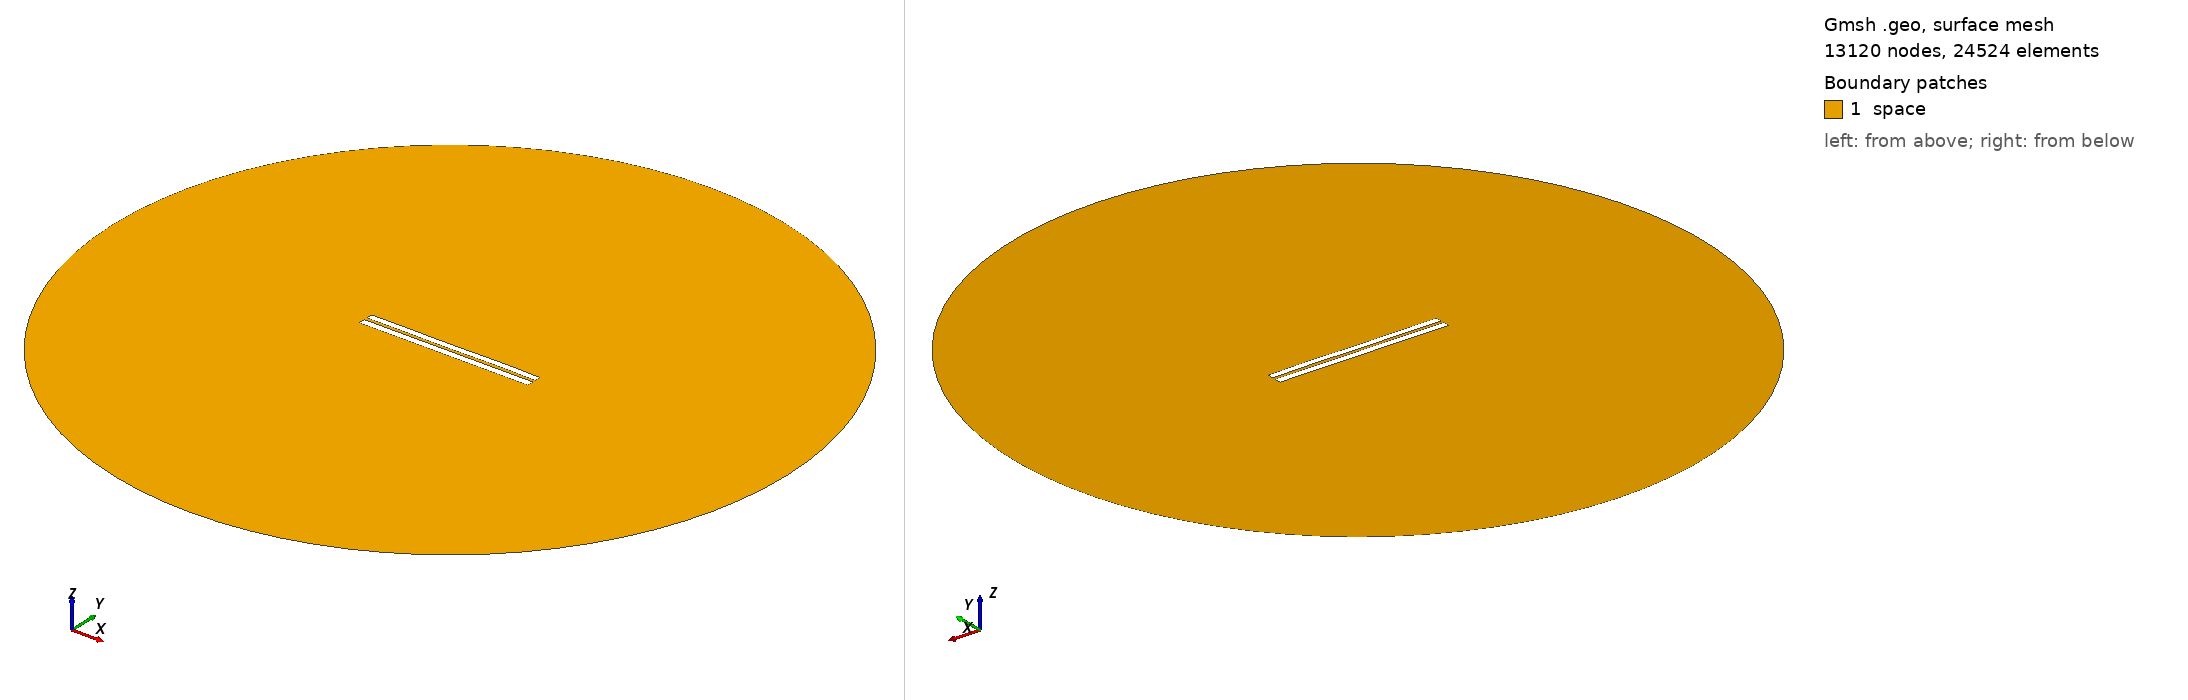

Gmsh geometry script, surface-meshed: 13120 nodes, 24524 surface elements. Boundary patches (legend numbers): 1 space. Left view from above one corner, right view from below the opposite corner. Legend entries are the model's physical surfaces. The drawing asked Gmsh for element sizes between 1% and 20% of the model's largest extent; the script's own settings can give other sizes.

=== 4059.geo (drawn) ===
//---------------------------------------
// Geometry kernel
//---------------------------------------

SetFactory("OpenCASCADE");



//---------------------------------------
// Parameters of the geometry
//---------------------------------------

// Overetch of the upper plate
overetch = 0.125;

// Distance between the plates
distance = 1.75;

// Discretization over the x axis (for the deformation)
nx = 50; 

// Length of the plate
L = 100 - overetch; 

// Number of modes
n = 4; 

// 1st mode coefficient
coeff(1) = 0.0;
beta(1) = 0.596864 * 3.1415926535 / L;

// 2nd mode coefficient
coeff(2) = 0.0;
beta(2) = 1.49418 * 3.1415926535 / L;

// 3rd mode coefficient
coeff(3) = -0.075;
beta(3) = 2.50025 * 3.1415926535 / L;

// 4th mode coefficient
coeff(4) = 0.07499999999999998;
beta(4) = 3.49999 * 3.1415926535 / L;



//---------------------------------------
// Upper plate (deformed rectangle)
//---------------------------------------

// Coordiantes of the upper plate
xmin = -50;
xmax = 50 - overetch;

// Height of the upper plate
yheight = 4 - 2 * overetch;

// Indexes of the points
UpperID[] = {};
LowerID[] = {};
LeftID[] = {};
RightID[] = {};

// Point index
p = 1;

// Horizontal edges
For i In {1:nx}
    x = xmin + (i-1)*(xmax - xmin)/(nx-1);

    y_bottom = distance / 2 + overetch;
    For j In {1:n}
        C = (Cosh(beta(j)*L) + Cos(beta(j)*L)) / (Sinh(beta(j)*L) + Sin(beta(j)*L));
        y_bottom  = y_bottom + coeff(j) * (Cosh(beta(j)*(x+50)) - Cos(beta(j)*(x+50)) - C * (Sinh(beta(j)*(x+50)) - Sin(beta(j)*(x+50))));
    EndFor

    y_top = y_bottom + yheight;

    Point(p) = {x, y_top, 0, 1.0};
    UpperID[i] = p;
    p = p + 1;

    Point(p) = {x, y_bottom, 0, 1.0};
    LowerID[i] = p;
    p = p + 1;
EndFor

// Create point lists
UpperPts[] = {}; LowerPts[] = {};
For i In {1:nx}
  UpperPts[] += {UpperID[i]};
  LowerPts[] += {LowerID[i]};
EndFor

// Build splines
Spline(1) = {UpperPts[]};
Spline(2) = {LowerPts[]};
Line(3) = {LowerPts[nx-1], UpperPts[nx-1]};
Line(4) = {LowerPts[0], UpperPts[0]};

// Build the plane surface
Curve Loop(1) = {2, 3, -1, -4};
Plane Surface(1) = {1};



//---------------------------------------
// Lower plate (rectangle)
//---------------------------------------

// Vertices
Point(1001) = {-50, -1, 0, 1.0};
Point(1002) = { 50, -1, 0, 1.0};
Point(1003) = { 50,  -5, 0, 1.0};
Point(1004) = {-50,  -5, 0, 1.0};

// Edges
Line(5) = {1001, 1002};
Line(6) = {1002, 1003};
Line(7) = {1003, 1004};
Line(8) = {1004, 1001};

// Plane surface
Line Loop(2) = {5, 6, 7, 8};
Plane Surface(2) = {2}; 



//---------------------------------------
// Outer (fictious) boundary
//---------------------------------------

// Points
Point(1005) = {0, 0, 0};       // Center
Point(1006) = {200, 0, 0};     // Start point
Point(1007) = {0, 200, 0};     // 90 degrees
Point(1008) = {-200, 0, 0};    // 180 degrees
Point(1009) = {0, -200, 0};    // 270 degrees

// Circle arcs (each needs start, center, end)
Circle(9) = {1006, 1005, 1007};
Circle(10) = {1007, 1005, 1008};
Circle(11) = {1008, 1005, 1009};
Circle(12) = {1009, 1005, 1006};

// Plane surface for the entire domain
Curve Loop(3) = {9, 10, 11, 12};
Surface(3) = {3};

// Subtract the plates from the whole domain to obtain the actual domain where we want to solve the equations
BooleanDifference{ Surface{3}; Delete; }{ Surface{1}; Surface{2}; Delete; }




//---------------------------------------
// Transfinite Lines/Curves
//---------------------------------------

// Set the number of points on the boundaries
r = 7;

// Plates
Transfinite Curve {1, 2} = 50*r Using Progression 1;
Transfinite Curve {3, 4} = 2*r Using Progression 1;
Transfinite Line {5, 7} = 50*r Using Progression 1;
Transfinite Line {6, 8} = 2*r Using Progression 1;

// Outer boundary
Transfinite Line {9, 10, 11, 12} = 20 Using Progression 1;



//---------------------------------------
// Physical groups
//---------------------------------------                

// Physical curves (boundaries)
Physical Line("force_segment", 10) = {2};
Physical Line("upper_plate", 11) = {1, 3, 4};
Physical Line("lower_plate", 12) = {5, 6, 7, 8};
Physical Line("boundary", 20) = {9, 10, 11, 12};

// Physical Surfaces
Physical Surface("space", 30) = {3};



//---------------------------------------
// 6. Generate the Mesh
//---------------------------------------

// 2D mesh generation
Mesh 2;
